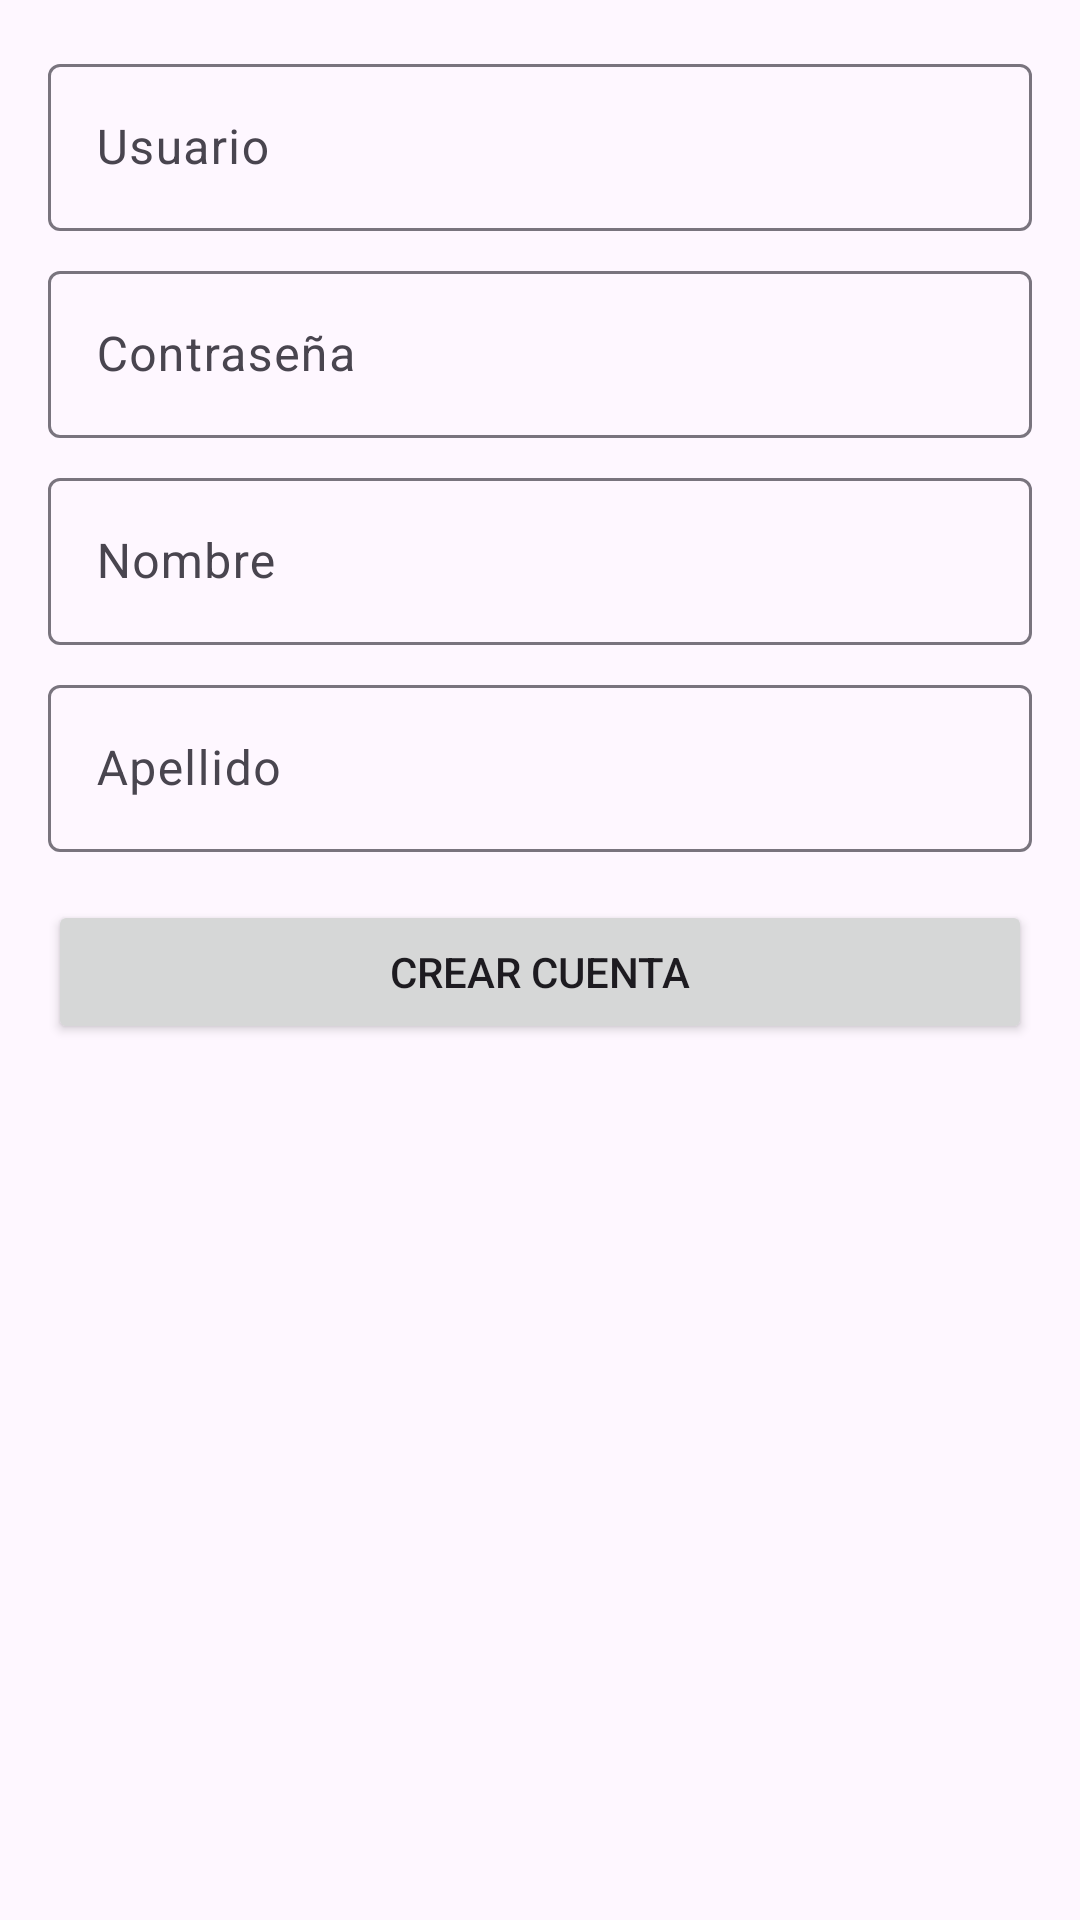

This screen was rendered from an Android layout file. Write that file and the resources it references.
<!-- AndroidManifest.xml: application theme Theme.RecitalApp2 -->
<!-- res/layout/activity_register.xml -->
<?xml version="1.0" encoding="utf-8"?>
<androidx.constraintlayout.widget.ConstraintLayout xmlns:android="http://schemas.android.com/apk/res/android"
    xmlns:app="http://schemas.android.com/apk/res-auto"
    android:layout_width="match_parent"
    android:layout_height="match_parent"
    android:padding="16dp">

    <com.google.android.material.textfield.TextInputLayout
        android:id="@+id/nickname_text_input_layout"
        android:layout_width="0dp"
        android:layout_height="wrap_content"
        android:hint="Usuario"
        app:layout_constraintTop_toTopOf="parent"
        app:layout_constraintStart_toStartOf="parent"
        app:layout_constraintEnd_toEndOf="parent">

        <com.google.android.material.textfield.TextInputEditText
            android:id="@+id/nickname_edit_text"
            android:layout_width="match_parent"
            android:layout_height="wrap_content" />
    </com.google.android.material.textfield.TextInputLayout>

    <com.google.android.material.textfield.TextInputLayout
        android:id="@+id/register_password_text_input_layout"
        android:layout_width="0dp"
        android:layout_height="wrap_content"
        android:hint="Contraseña"
        app:layout_constraintTop_toBottomOf="@id/nickname_text_input_layout"
        app:layout_constraintStart_toStartOf="parent"
        app:layout_constraintEnd_toEndOf="parent"
        android:layout_marginTop="8dp">

        <com.google.android.material.textfield.TextInputEditText
            android:id="@+id/register_password_edit_text"
            android:layout_width="match_parent"
            android:layout_height="wrap_content"
            android:inputType="textPassword" />
    </com.google.android.material.textfield.TextInputLayout>

    <com.google.android.material.textfield.TextInputLayout
        android:id="@+id/name_text_input_layout"
        android:layout_width="0dp"
        android:layout_height="wrap_content"
        android:hint="Nombre"
        app:layout_constraintTop_toBottomOf="@id/register_password_text_input_layout"
        app:layout_constraintStart_toStartOf="parent"
        app:layout_constraintEnd_toEndOf="parent"
        android:layout_marginTop="8dp">

        <com.google.android.material.textfield.TextInputEditText
            android:id="@+id/name_edit_text"
            android:layout_width="match_parent"
            android:layout_height="wrap_content" />
    </com.google.android.material.textfield.TextInputLayout>

    <com.google.android.material.textfield.TextInputLayout
        android:id="@+id/surname_text_input_layout"
        android:layout_width="0dp"
        android:layout_height="wrap_content"
        android:hint="Apellido"
        app:layout_constraintTop_toBottomOf="@id/name_text_input_layout"
        app:layout_constraintStart_toStartOf="parent"
        app:layout_constraintEnd_toEndOf="parent"
        android:layout_marginTop="8dp">

        <com.google.android.material.textfield.TextInputEditText
            android:id="@+id/surname_edit_text"
            android:layout_width="match_parent"
            android:layout_height="wrap_content" />
    </com.google.android.material.textfield.TextInputLayout>

    <Button
        android:id="@+id/register_button"
        android:layout_width="0dp"
        android:layout_height="wrap_content"
        android:text="Crear cuenta"
        app:layout_constraintTop_toBottomOf="@id/surname_text_input_layout"
        app:layout_constraintStart_toStartOf="parent"
        app:layout_constraintEnd_toEndOf="parent"
        android:layout_marginTop="16dp"/>

</androidx.constraintlayout.widget.ConstraintLayout>
<!-- resources referenced by this layout -->
<resources>
  <style name="Theme.RecitalApp2" parent="Base.Theme.RecitalApp2" />
  <style name="Base.Theme.RecitalApp2" parent="Theme.Material3.DayNight.NoActionBar">
          
          
      </style>
</resources>
